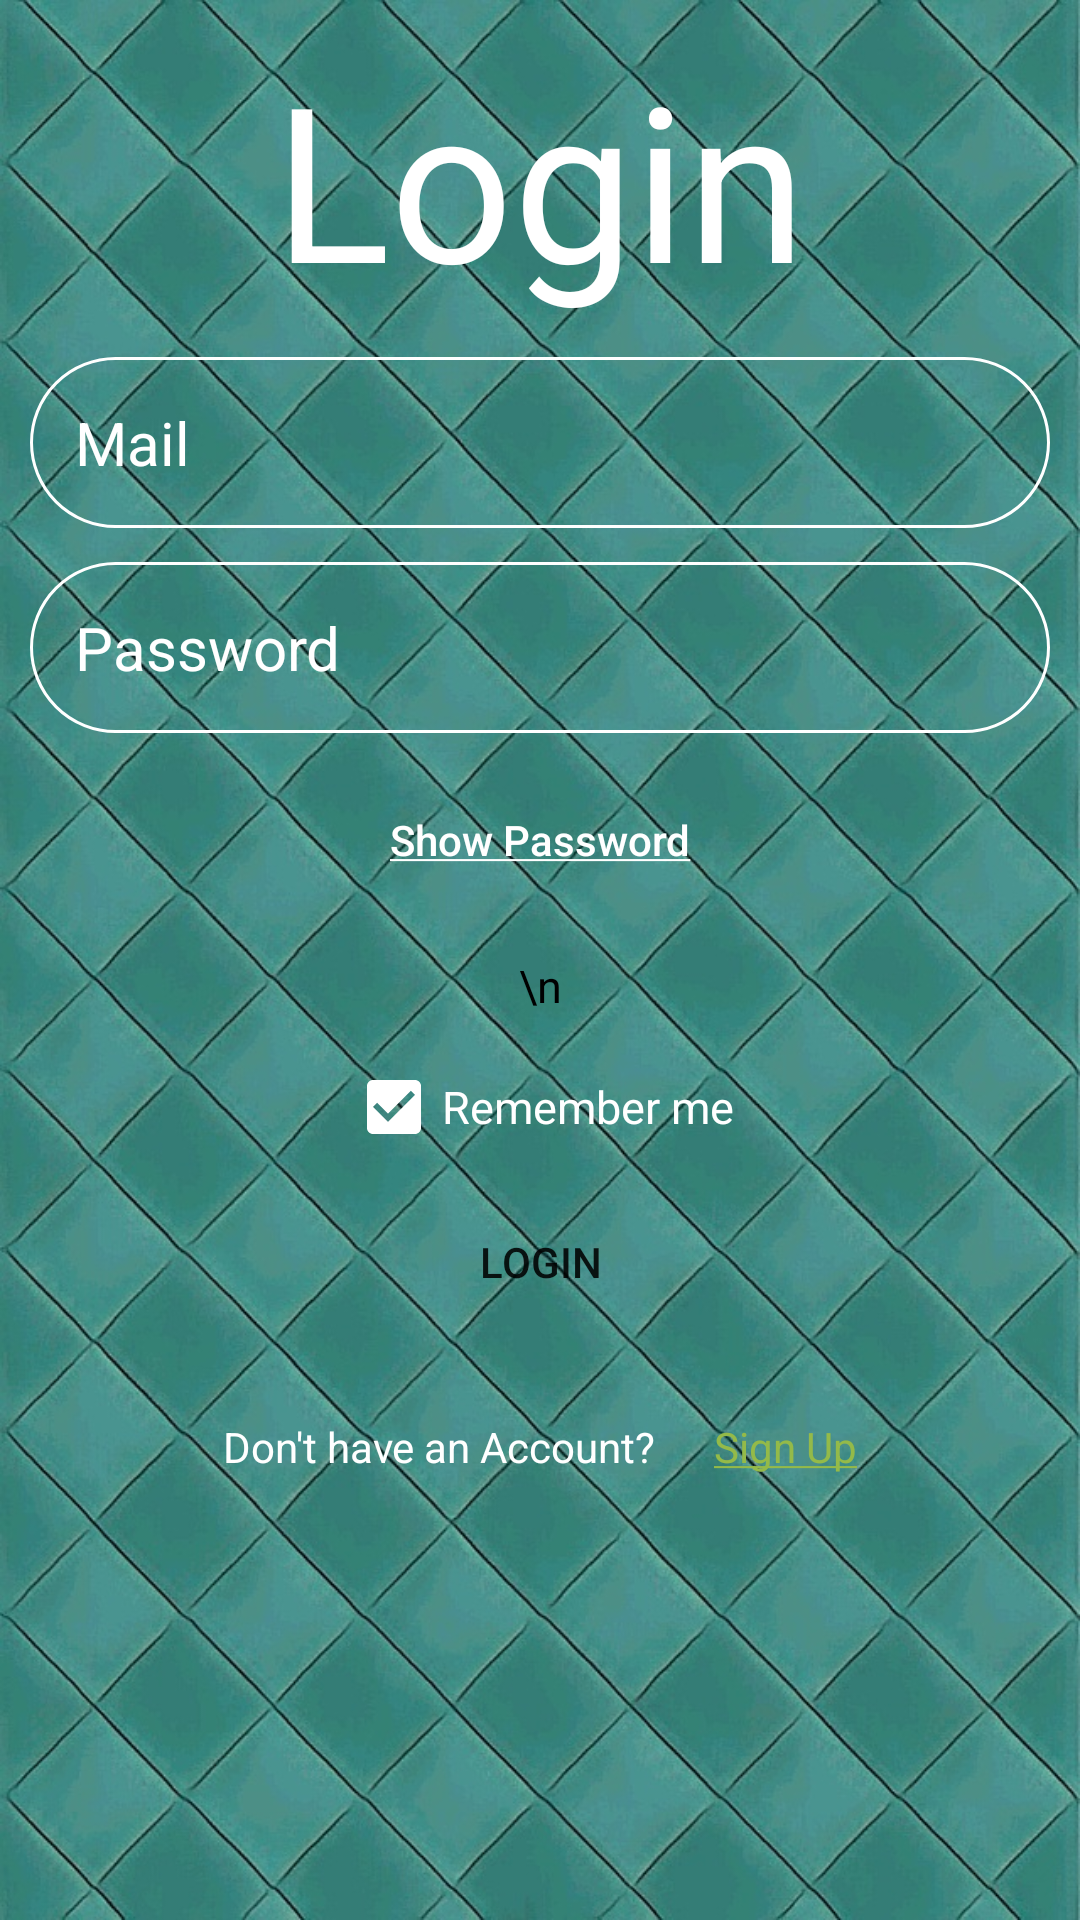

This screen was rendered from an Android layout file. Write that file and the resources it references.
<!-- AndroidManifest.xml: application theme Theme.Damka -->
<!-- res/layout/activity_login.xml -->
<?xml version="1.0" encoding="utf-8"?>
<androidx.constraintlayout.widget.ConstraintLayout xmlns:android="http://schemas.android.com/apk/res/android"
    xmlns:app="http://schemas.android.com/apk/res-auto"
    xmlns:tools="http://schemas.android.com/tools"
    android:layout_width="match_parent"
    android:layout_height="match_parent"
    android:background="@drawable/green_background"
    android:gravity="center"
    tools:context=".LoginActivity">

    <TextView
        android:id="@+id/Login_title"
        android:layout_width="wrap_content"
        android:layout_height="wrap_content"
        android:text="@string/login"
        android:textColor="@color/white"
        android:textSize="72sp"
        app:layout_constraintTop_toTopOf="parent"
        app:layout_constraintEnd_toEndOf="parent"
        app:layout_constraintBottom_toTopOf="@id/mail_input"
        app:layout_constraintStart_toStartOf="parent" />

    <EditText
        android:id="@+id/mail_input"
        android:layout_width="match_parent"
        android:layout_height="wrap_content"
        android:layout_marginHorizontal="10dp"
        android:autofillHints="Email"
        android:background="@drawable/input_background"
        android:drawableEnd="@drawable/ic_email"
        android:hint="@string/mail"
        android:inputType="text"
        android:padding="15dp"
        android:textColor="@color/white"
        android:textColorHint="@color/white"
        android:textSize="20sp"
        app:layout_constraintBottom_toTopOf="@+id/password_input"
        app:layout_constraintEnd_toEndOf="parent"
        app:layout_constraintStart_toStartOf="parent"
        app:layout_constraintTop_toBottomOf="@+id/Login_title" />

    <EditText
        android:id="@+id/password_input"
        android:layout_width="match_parent"
        android:layout_height="wrap_content"
        android:layout_marginHorizontal="10dp"
        android:autofillHints="password"
        android:background="@drawable/input_background"
        android:drawableEnd="@drawable/ic_security"
        android:hint="@string/password"
        android:inputType="textPassword"
        android:padding="15dp"
        android:textColor="@color/white"
        android:textColorHint="@color/white"
        android:textSize="20sp"
        app:layout_constraintEnd_toEndOf="parent"
        app:layout_constraintStart_toStartOf="parent"
        app:layout_constraintTop_toBottomOf="@+id/mail_input"
        app:layout_constraintBottom_toTopOf="@id/toggle_password_visibility"
        />

    <ToggleButton
        android:id="@+id/toggle_password_visibility"
        android:layout_width="wrap_content"
        android:layout_height="wrap_content"
        android:background="@android:color/transparent"
        android:text="@string/show_password"
        android:textAllCaps="false"
        android:textColor="@color/white"
        android:textOff="@string/show_password"
        android:textOn="@string/hide_password"

        app:layout_constraintBottom_toTopOf="@+id/error_text"
        app:layout_constraintEnd_toEndOf="parent"
        app:layout_constraintStart_toStartOf="parent"
        app:layout_constraintTop_toBottomOf="@+id/password_input"
        />

    <TextView
        android:id="@+id/error_text"
        android:layout_width="wrap_content"
        android:layout_height="wrap_content"
        android:gravity="center"
        android:padding="3dp"
        android:text="\n"
        android:textColor="@color/black"
        android:textSize="15sp"
        app:layout_constraintBottom_toTopOf="@id/toggle_remember_me"
        app:layout_constraintEnd_toEndOf="parent"
        app:layout_constraintStart_toStartOf="parent"
        app:layout_constraintTop_toBottomOf="@+id/toggle_password_visibility"
         />

    <CheckBox
        android:id="@+id/toggle_remember_me"
        android:layout_width="wrap_content"
        android:layout_height="wrap_content"
        android:text="@string/remember_me"
        android:textSize="15sp"
        android:buttonTint="@color/white"
        android:textColor="@color/white"
        android:checked="true"
        app:layout_constraintTop_toBottomOf="@id/error_text"
        app:layout_constraintBottom_toTopOf="@+id/login_button"
        app:layout_constraintEnd_toEndOf="parent"
        app:layout_constraintStart_toStartOf="parent" />

    <Button
        android:id="@+id/login_button"
        android:layout_width="match_parent"
        android:layout_height="wrap_content"
        android:layout_marginHorizontal="60dp"
        android:layout_marginBottom="184dp"
        android:background="@drawable/button_background"
        android:text="@string/login"
        app:layout_constraintTop_toBottomOf="@id/toggle_remember_me"
        app:layout_constraintBottom_toBottomOf="parent"
        app:layout_constraintEnd_toEndOf="parent"
        app:layout_constraintStart_toStartOf="parent" />

    <TextView
        android:id="@+id/textView"
        android:layout_width="wrap_content"
        android:layout_height="wrap_content"
        android:layout_marginTop="28dp"
        android:text="@string/create_account"
        android:textColor="@color/white"
        app:layout_constraintEnd_toStartOf="@+id/signup_link"
        app:layout_constraintStart_toStartOf="@+id/login_button"
        app:layout_constraintTop_toBottomOf="@+id/login_button" />

    <TextView
        android:id="@+id/signup_link"
        android:layout_width="wrap_content"
        android:layout_height="wrap_content"
        android:layout_marginTop="28dp"
        android:paddingStart="5dp"
        android:text="@string/signup_link"
        android:textColor="@color/green"
        app:layout_constraintEnd_toEndOf="@+id/login_button"
        app:layout_constraintStart_toEndOf="@+id/textView"
        app:layout_constraintTop_toBottomOf="@+id/login_button" />

</androidx.constraintlayout.widget.ConstraintLayout>
<!-- resources referenced by this layout -->
<resources>
  <color name="black">#FF000000</color>
  <color name="green">#94BA49</color>
  <color name="white">#FFFFFFFF</color>
  <!-- drawable green_background: jpg bitmap (drawable, 256849 bytes) -->
  <!-- drawable input_background (drawable) -->
  <?xml version="1.0" encoding="utf-8"?>
  <shape xmlns:android="http://schemas.android.com/apk/res/android"
      android:shape="rectangle">
  
      <corners android:radius="70dp"/>
      <stroke android:width="1dip" android:color="@color/white"/>
  
  </shape>
  <string name="create_account">Don\'t have an Account? </string>
  <string name="hide_password"><u>Hide Password</u></string>
  <string name="login">Login</string>
  <string name="mail">Mail</string>
  <string name="password">Password</string>
  <string name="remember_me">Remember me</string>
  <string name="show_password"><u>Show Password</u></string>
  <string name="signup_link"><u>Sign Up</u></string>
  <style name="Theme.Damka" parent="Theme.AppCompat.Light.NoActionBar">
          
          <item name="colorPrimary">@color/purple_500</item>
          <item name="colorPrimaryVariant">@color/purple_700</item>
          <item name="colorOnPrimary">@color/white</item>
          
          <item name="colorSecondary">@color/teal_200</item>
          <item name="colorSecondaryVariant">@color/teal_700</item>
          <item name="colorOnSecondary">@color/black</item>
          
          <item name="android:statusBarColor">@color/black</item>
          
      </style>
  <color name="purple_500">#FF6200EE</color>
  <color name="purple_700">#FF3700B3</color>
  <color name="teal_200">#FF03DAC5</color>
  <color name="teal_700">#FF018786</color>
</resources>
